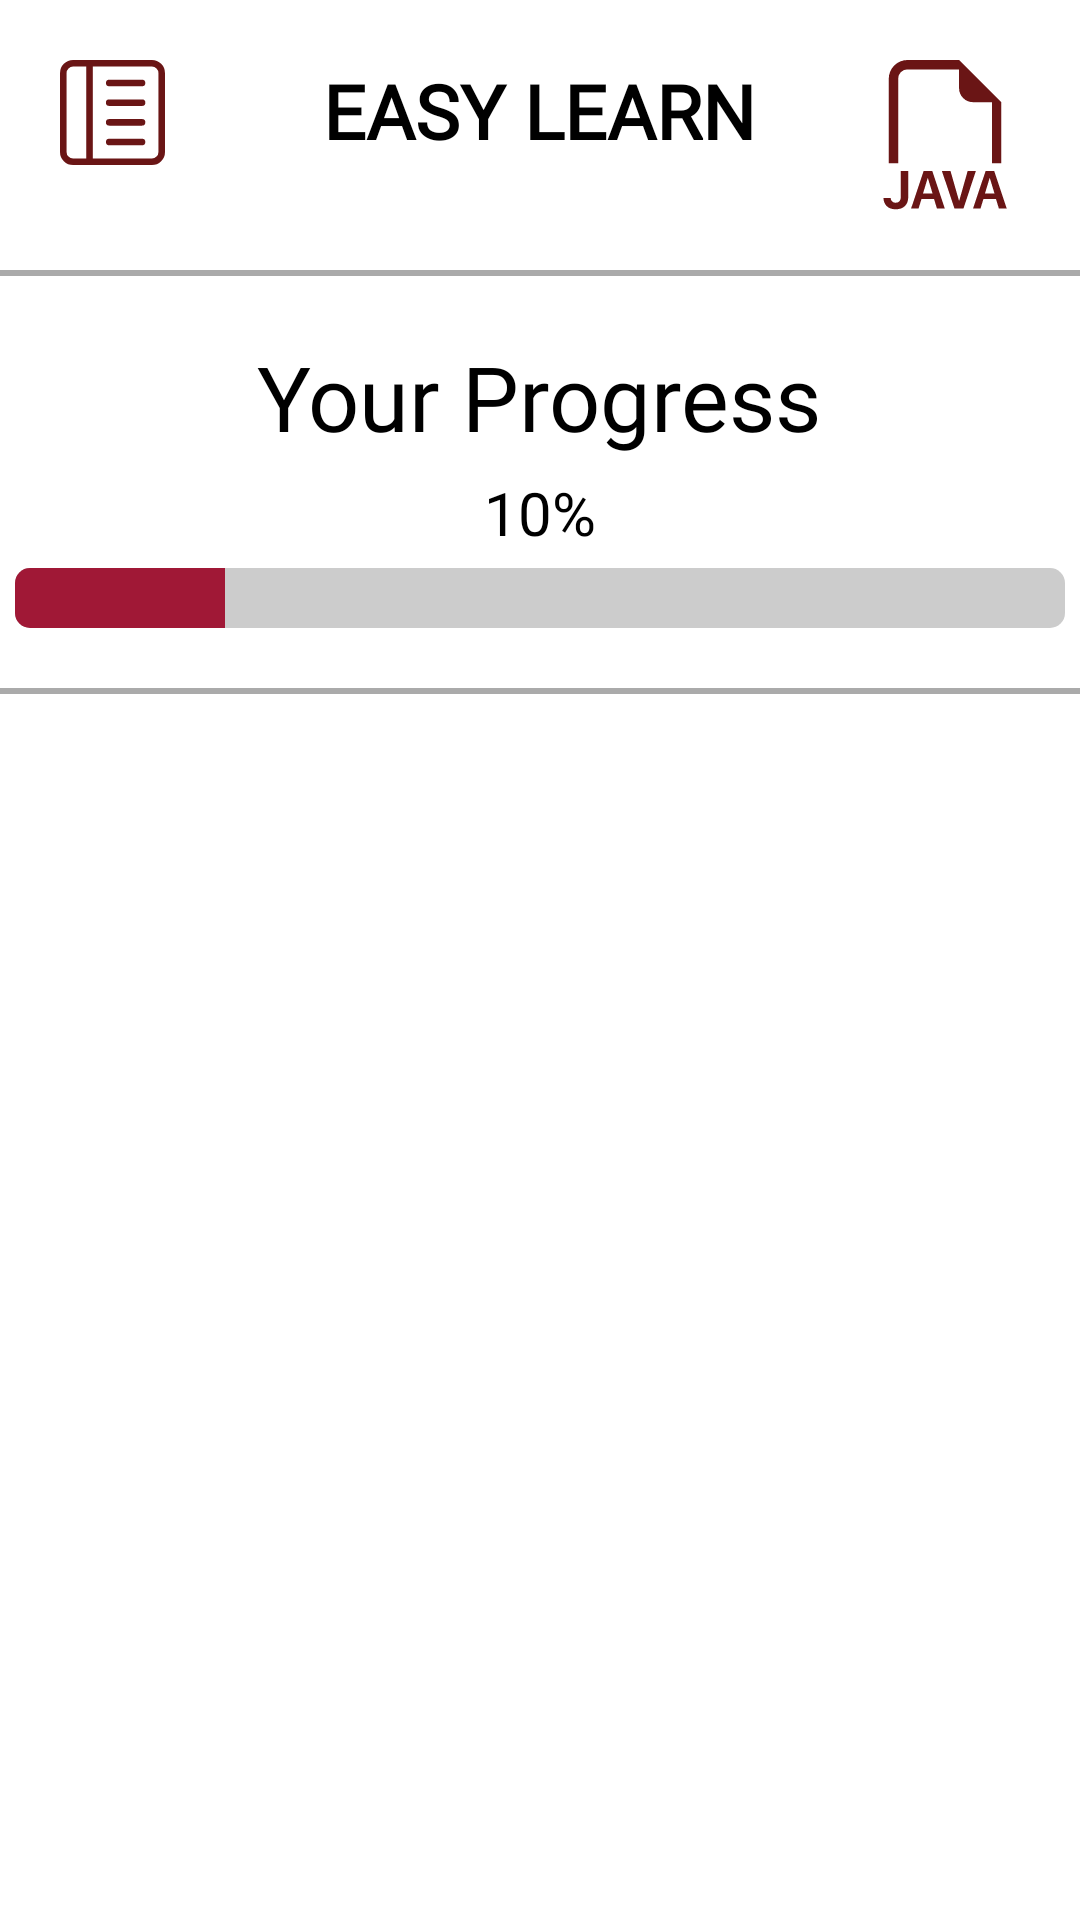

Write the Android layout XML for this screen, with the resource values it uses.
<!-- AndroidManifest.xml: application theme Theme.MyApplication -->
<!-- res/layout/activity_main.xml -->
<?xml version="1.0" encoding="utf-8"?>
<androidx.drawerlayout.widget.DrawerLayout
    xmlns:android="http://schemas.android.com/apk/res/android"
    android:id="@+id/drawer_layout"
    android:layout_width="match_parent"
    android:layout_height="match_parent">

    <LinearLayout xmlns:android="http://schemas.android.com/apk/res/android"
        xmlns:app="http://schemas.android.com/apk/res-auto"
        xmlns:tools="http://schemas.android.com/tools"
        android:id="@+id/main"
        android:layout_width="match_parent"
        android:layout_height="match_parent"
        tools:context=".MainActivity"
        android:orientation="vertical"
        >


        <RelativeLayout
            android:layout_width="match_parent"
            android:layout_height="wrap_content">
            <ImageView
                android:id="@+id/navMenu"
                android:layout_width="35dp"
                android:layout_height="35dp"
                android:layout_alignParentStart="true"
                android:src="@drawable/sidebar"
                android:layout_margin="20dp"
                ></ImageView>
            <TextView
                android:layout_width="wrap_content"
                android:layout_height="wrap_content"
                android:layout_centerHorizontal="true"
                android:text="EASY LEARN"
                android:textSize="25dp"
                android:fontFamily="@font/peydaextrabold"
                android:layout_margin="20dp"
                android:textStyle="bold"
                >
            </TextView>
            <ImageView
                android:layout_width="50dp"
                android:layout_height="50dp"
                android:layout_alignParentEnd="true"
                android:src="@drawable/javalogo"
                android:layout_margin="20dp"
                ></ImageView>
        </RelativeLayout>
        <View
            android:layout_width="match_parent"
            android:layout_height="2dp"
            android:background="@android:color/darker_gray"></View>
        <LinearLayout
            android:layout_width="match_parent"
            android:layout_height="wrap_content"
            android:orientation="vertical"
            android:gravity="center"
            android:layout_marginVertical="20dp">
            <TextView
                android:layout_width="wrap_content"
                android:layout_height="wrap_content"
                android:text="Your Progress"
                android:fontFamily="@font/peydamedium"
                android:textSize="30dp"
                ></TextView>
            <TextView
                android:id="@+id/progress_per"
                android:layout_width="wrap_content"
                android:layout_height="wrap_content"
                android:text="10%"
                android:layout_marginVertical="5dp"
                android:textSize="20dp"
                ></TextView>
            <ProgressBar
                android:layout_width="350dp"
                android:layout_height="20dp"
                android:id="@+id/progressBar"
                style="@style/Widget.AppCompat.ProgressBar.Horizontal"
                android:min="0"
                android:max="5"
                android:progress="1"
                android:progressDrawable="@drawable/red_progress"/>
        </LinearLayout>
        <View
            android:layout_width="match_parent"
            android:layout_height="2dp"
            android:background="@android:color/darker_gray"></View>

        <ListView
            android:layout_width="match_parent"
            android:layout_height="match_parent"
            android:id="@+id/listView"
            android:divider="@android:color/darker_gray"
            android:dividerHeight="1dp"

            />



    </LinearLayout>

    <com.google.android.material.navigation.NavigationView
        android:id="@+id/nav_view"
        android:layout_width="300dp"
        android:layout_height="match_parent"
        android:layout_gravity="start"
        android:fitsSystemWindows="true" />

</androidx.drawerlayout.widget.DrawerLayout>
<!-- resources referenced by this layout -->
<resources>
  <!-- drawable javalogo (drawable) -->
  <vector xmlns:android="http://schemas.android.com/apk/res/android"
      android:width="16dp"
      android:height="16dp"
      android:viewportWidth="16"
      android:viewportHeight="16">
    <path
        android:pathData="M14,4.5L14,11h-1L13,4.5h-2A1.5,1.5 0,0 1,9.5 3L9.5,1L4,1a1,1 0,0 0,-1 1v9L2,11L2,2a2,2 0,0 1,2 -2h5.5zM1.521,15.175a1.3,1.3 0,0 1,-0.082 -0.466h0.765a0.6,0.6 0,0 0,0.073 0.27,0.5 0.5,0 0,0 0.454,0.246q0.285,0 0.422,-0.164 0.138,-0.165 0.138,-0.466L3.291,11.85h0.79v2.725q0,0.66 -0.357,1.005 -0.354,0.345 -0.984,0.345a1.6,1.6 0,0 1,-0.568 -0.094,1.1 1.1,0 0,1 -0.408,-0.266 1.1,1.1 0,0 1,-0.243 -0.39m3.972,-0.354 l-0.314,1.028h-0.8l1.342,-3.999h0.926l1.336,3.999h-0.84l-0.314,-1.028zM6.671,14.231 L6.181,12.615h-0.035l-0.49,1.617zM9.013,15.849h0.952l1.327,-3.999h-0.878l-0.888,3.138h-0.038L8.59,11.85h-0.917zM12.1,14.821 L11.786,15.849h-0.8l1.342,-3.999h0.926l1.336,3.999h-0.84l-0.314,-1.028zM13.278,14.231 L12.788,12.615h-0.035l-0.49,1.617z"
        android:fillColor="#6A1515"
        android:fillType="evenOdd"/>
  </vector>
  <!-- drawable red_progress (drawable) -->
  <layer-list xmlns:android="http://schemas.android.com/apk/res/android">
      <item android:id="@android:id/background">
          <shape>
              <corners android:radius="5dp"/>
              <solid android:color="#CCCCCC"/>
          </shape>
      </item>
      <item android:id="@android:id/progress">
          <clip>
              <shape>
                  <corners android:radius="5dp"/>
                  <solid android:color="#a01836"/>
              </shape>
          </clip>
      </item>
  </layer-list>
  <!-- drawable sidebar (drawable) -->
  <vector xmlns:android="http://schemas.android.com/apk/res/android"
      android:width="16dp"
      android:height="16dp"
      android:viewportWidth="16"
      android:viewportHeight="16">
    <path
        android:pathData="M12.5,3a0.5,0.5 0,0 1,0 1h-5a0.5,0.5 0,0 1,0 -1zM12.5,6a0.5,0.5 0,0 1,0 1h-5a0.5,0.5 0,0 1,0 -1zM13,9.5a0.5,0.5 0,0 0,-0.5 -0.5h-5a0.5,0.5 0,0 0,0 1h5a0.5,0.5 0,0 0,0.5 -0.5m-0.5,2.5a0.5,0.5 0,0 1,0 1h-5a0.5,0.5 0,0 1,0 -1z"
        android:fillColor="#6A1515"/>
    <path
        android:pathData="M16,2a2,2 0,0 0,-2 -2L2,0a2,2 0,0 0,-2 2v12a2,2 0,0 0,2 2h12a2,2 0,0 0,2 -2zM4,1v14L2,15a1,1 0,0 1,-1 -1L1,2a1,1 0,0 1,1 -1zM5,1h9a1,1 0,0 1,1 1v12a1,1 0,0 1,-1 1L5,15z"
        android:fillColor="#6A1515"/>
  </vector>
</resources>
